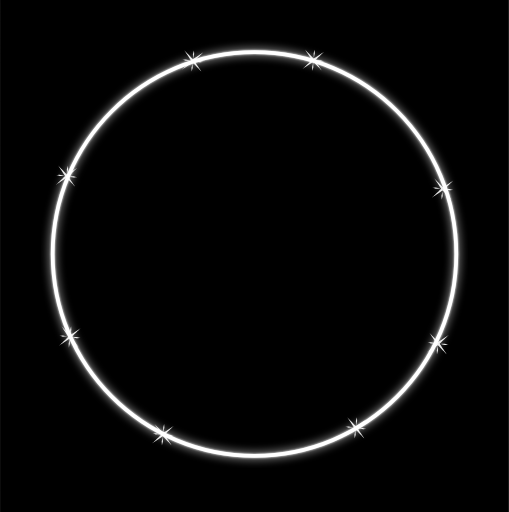
t = 0.00 s
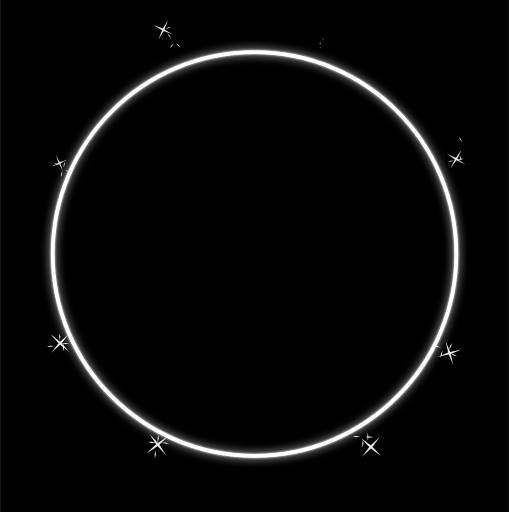
t = 1.39 s
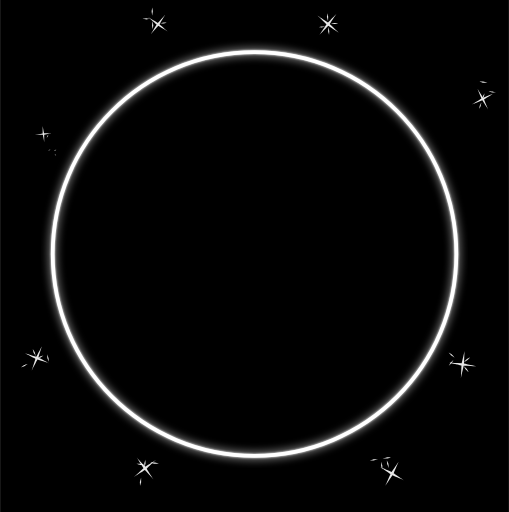
t = 2.72 s
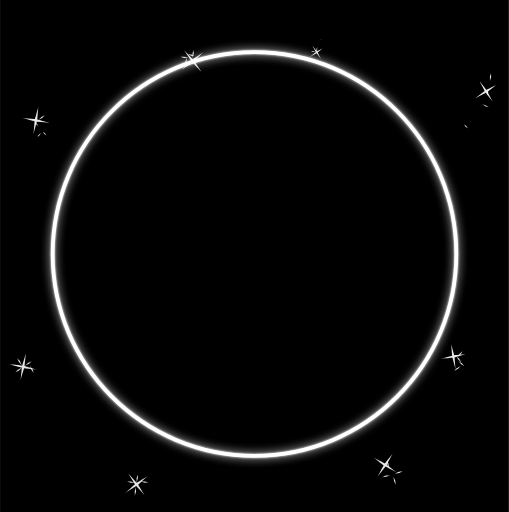
t = 4.13 s
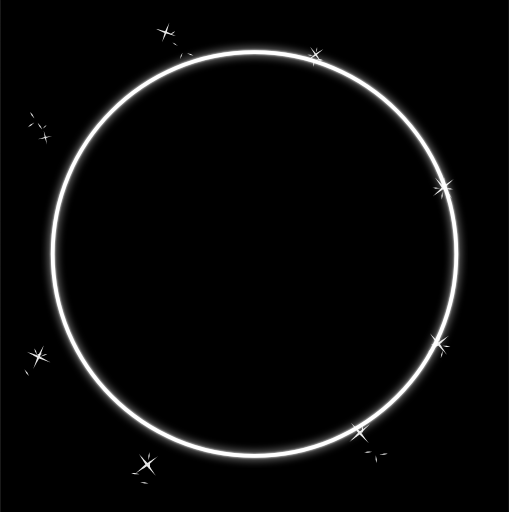
t = 5.50 s
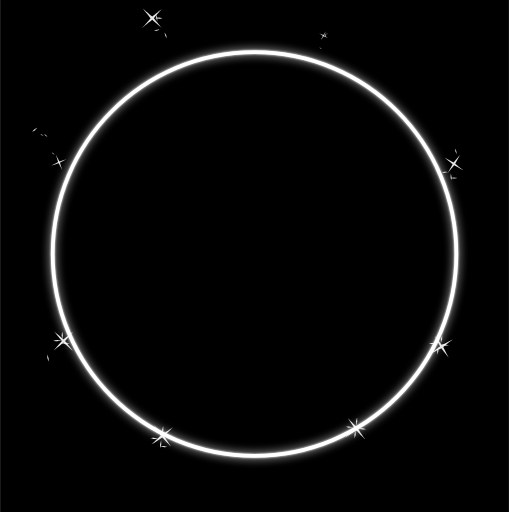
t = 6.47 s

The animated SVG that drew these frames (rendered in a browser with its animation timeline set to each time). Animation: 44 SMIL elements (animate=44); one cycle of 8.30 s, repeats indefinitely.

<svg width="2628" height="2644" viewBox="0 0 2628 2644" fill="none" xmlns="http://www.w3.org/2000/svg">
<g id="Frame_36" clip-path="url(#clip0_128_900)">
<rect width="2627.7" height="2643.88" fill="white"></rect>
<path id="Rectangle_20" d="M0 0H2627.7V2671.63H0V0Z" fill="black"><animate attributeName="d" dur="4000ms" repeatCount="indefinite" values="M0 0C2627.7 0 2627.7 0 2627.7 0C2627.7 2671.63 2627.7 2671.63 2627.7 2671.63C0 2671.63 0 2671.63 0 2671.63C0 0 0 0 0 0Z;M0.300781 0C2628 0 2628 0 2628 0C2628 2671.63 2628 2671.63 2628 2671.63C0.300781 2671.63 0.300781 2671.63 0.300781 2671.63C0.300781 0 0.300781 0 0.300781 0Z;M0 0C2627.7 0 2627.7 0 2627.7 0C2627.7 2671.63 2627.7 2671.63 2627.7 2671.63C0 2671.63 0 2671.63 0 2671.63C0 0 0 0 0 0Z" calcMode="spline" keyTimes="0; 0.514; 1" keySplines="0.42 0 0.58 1;0.42 0 0.58 1"></animate></path>
<path id="Ellipse_13" d="M2356.03 1311.54C2356.03 1887.12 1889.43 2353.72 1313.85 2353.72C738.27 2353.72 271.671 1887.12 271.671 1311.54C271.671 735.958 738.27 269.359 1313.85 269.359C1889.43 269.359 2356.03 735.958 2356.03 1311.54Z" stroke="white" stroke-width="19.2675"><animate attributeName="d" dur="4100ms" repeatCount="indefinite" values="M2356.03 1311.54C2356.03 1887.12 1889.43 2353.72 1313.85 2353.72C738.27 2353.72 271.671 1887.12 271.671 1311.54C271.671 735.958 738.27 269.359 1313.85 269.359C1889.43 269.359 2356.03 735.958 2356.03 1311.54Z;M2356.33 1311.54C2356.33 1887.12 1889.73 2353.72 1314.15 2353.72C738.571 2353.72 271.972 1887.12 271.972 1311.54C271.972 735.958 738.571 269.359 1314.15 269.359C1889.73 269.359 2356.33 735.958 2356.33 1311.54Z;M2356.03 1311.54C2356.03 1887.12 1889.43 2353.72 1313.85 2353.72C738.27 2353.72 271.671 1887.12 271.671 1311.54C271.671 735.958 738.27 269.359 1313.85 269.359C1889.43 269.359 2356.03 735.958 2356.03 1311.54Z" calcMode="spline" keyTimes="0; 0.586; 1" keySplines="0.42 0 0.58 1;0.42 0 0.58 1"></animate></path>
<g id="8">
<path id="Vector" d="M994.572 322.977L1039.71 369.487L1003.89 315.472L1050.4 270.332L996.385 306.155L951.24 259.649L987.067 313.66L940.561 358.804L994.572 322.977Z" fill="white" fill-opacity="0.9"><animate attributeName="d" dur="4200ms" repeatCount="indefinite" values="M994.572 322.977C1039.71 369.487 1039.71 369.487 1039.71 369.487C1003.89 315.472 1003.89 315.472 1003.89 315.472C1050.4 270.332 1050.4 270.332 1050.4 270.332C996.385 306.155 996.385 306.155 996.385 306.155C951.24 259.649 951.24 259.649 951.24 259.649C987.067 313.66 987.067 313.66 987.067 313.66C940.561 358.804 940.561 358.804 940.561 358.804C994.572 322.977 994.572 322.977 994.572 322.977Z;M776.65 92.9575C734.38 142.09 734.38 142.09 734.38 142.09C784.961 101.564 784.961 101.564 784.961 101.564C834.093 143.834 834.093 143.834 834.093 143.834C793.568 93.2528 793.568 93.2528 793.568 93.2528C835.834 44.1164 835.834 44.1164 835.834 44.1164C785.256 84.6463 785.256 84.6463 785.256 84.6463C736.12 42.38 736.12 42.38 736.12 42.38C776.65 92.9575 776.65 92.9575 776.65 92.9575Z;M994.572 322.977C1039.71 369.487 1039.71 369.487 1039.71 369.487C1003.89 315.472 1003.89 315.472 1003.89 315.472C1050.4 270.332 1050.4 270.332 1050.4 270.332C996.385 306.155 996.385 306.155 996.385 306.155C951.24 259.649 951.24 259.649 951.24 259.649C987.067 313.66 987.067 313.66 987.067 313.66C940.561 358.804 940.561 358.804 940.561 358.804C994.572 322.977 994.572 322.977 994.572 322.977Z" calcMode="spline" keyTimes="0; 0.519; 1" keySplines="0.42 0 0.58 1;0.42 0 0.58 1"></animate></path>
<path id="Vector_2" d="M996.849 301.844L1002.51 279.488L1001.34 260.176L996.075 278.799L996.849 301.844Z" fill="white" fill-opacity="0.9"><animate attributeName="d" dur="4300ms" repeatCount="indefinite" values="M996.849 301.844C1002.51 279.488 1002.51 279.488 1002.51 279.488C1001.34 260.176 1001.34 260.176 1001.34 260.176C996.075 278.799 996.075 278.799 996.075 278.799C996.849 301.844 996.849 301.844 996.849 301.844Z;M797.902 93.3286C820.676 96.9615 820.676 96.9615 820.676 96.9615C839.805 94.0601 839.805 94.0601 839.805 94.0601C820.785 90.4886 820.785 90.4886 820.785 90.4886C797.902 93.3286 797.902 93.3286 797.902 93.3286Z;M996.849 301.844C1002.51 279.488 1002.51 279.488 1002.51 279.488C1001.34 260.176 1001.34 260.176 1001.34 260.176C996.075 278.799 996.075 278.799 996.075 278.799C996.849 301.844 996.849 301.844 996.849 301.844Z" calcMode="spline" keyTimes="0; 0.505; 1" keySplines="0.42 0 0.58 1;0.42 0 0.58 1"></animate></path>
<path id="Vector_3" d="M941.089 308.706L959.712 313.97L982.757 313.195L960.406 307.529L941.089 308.706Z" fill="white" fill-opacity="0.9"><animate attributeName="d" dur="4400ms" repeatCount="indefinite" values="M941.089 308.706C959.712 313.97 959.712 313.97 959.712 313.97C982.757 313.195 982.757 313.195 982.757 313.195C960.406 307.529 960.406 307.529 960.406 307.529C941.089 308.706 941.089 308.706 941.089 308.706Z;M786.064 38.409C782.492 57.4291 782.492 57.4291 782.492 57.4291C785.332 80.3117 785.332 80.3117 785.332 80.3117C788.969 57.5422 788.969 57.5422 788.969 57.5422C786.064 38.409 786.064 38.409 786.064 38.409Z;M941.089 308.706C959.712 313.97 959.712 313.97 959.712 313.97C982.757 313.195 982.757 313.195 982.757 313.195C960.406 307.529 960.406 307.529 960.406 307.529C941.089 308.706 941.089 308.706 941.089 308.706Z" calcMode="spline" keyTimes="0; 0.631; 1" keySplines="0.42 0 0.58 1;0.42 0 0.58 1"></animate></path>
<path id="Vector_4" d="M994.108 327.288L988.446 349.643L989.619 368.956L994.883 350.333L994.108 327.288Z" fill="white" fill-opacity="0.9"><animate attributeName="d" dur="4500ms" repeatCount="indefinite" values="M994.108 327.288C988.446 349.643 988.446 349.643 988.446 349.643C989.619 368.956 989.619 368.956 989.619 368.956C994.883 350.333 994.883 350.333 994.883 350.333C994.108 327.288 994.108 327.288 994.108 327.288Z;M772.316 92.8813C749.543 89.2485 749.543 89.2485 749.543 89.2485C730.414 92.15 730.414 92.15 730.414 92.15C749.434 95.7215 749.434 95.7215 749.434 95.7215C772.316 92.8813 772.316 92.8813 772.316 92.8813Z;M994.108 327.288C988.446 349.643 988.446 349.643 988.446 349.643C989.619 368.956 989.619 368.956 989.619 368.956C994.883 350.333 994.883 350.333 994.883 350.333C994.108 327.288 994.108 327.288 994.108 327.288Z" calcMode="spline" keyTimes="0; 0.667; 1" keySplines="0.42 0 0.58 1;0.42 0 0.58 1"></animate></path>
<path id="Vector_5" d="M1049.87 320.426L1031.25 315.158L1008.2 315.936L1030.56 321.599L1049.87 320.426Z" fill="white" fill-opacity="0.9"><animate attributeName="d" dur="4600ms" repeatCount="indefinite" values="M1049.87 320.426C1031.25 315.158 1031.25 315.158 1031.25 315.158C1008.2 315.936 1008.2 315.936 1008.2 315.936C1030.56 321.599 1030.56 321.599 1030.56 321.599C1049.87 320.426 1049.87 320.426 1049.87 320.426Z;M784.155 147.801C787.73 128.785 787.73 128.785 787.73 128.785C784.886 105.898 784.886 105.898 784.886 105.898C781.253 128.672 781.253 128.672 781.253 128.672C784.155 147.801 784.155 147.801 784.155 147.801Z;M1049.87 320.426C1031.25 315.158 1031.25 315.158 1031.25 315.158C1008.2 315.936 1008.2 315.936 1008.2 315.936C1030.56 321.599 1030.56 321.599 1030.56 321.599C1049.87 320.426 1049.87 320.426 1049.87 320.426Z" calcMode="spline" keyTimes="0; 0.647; 1" keySplines="0.42 0 0.58 1;0.42 0 0.58 1"></animate></path>
</g>
<g id="7">
<path id="Vector_6" d="M1617.68 319.509L1662.82 366.018L1627 312.003L1673.51 266.863L1619.5 302.686L1574.35 256.18L1610.18 310.191L1563.67 355.336L1617.68 319.509Z" fill="white" fill-opacity="0.9"><animate attributeName="d" dur="4700ms" repeatCount="indefinite" values="M1617.68 319.509C1662.82 366.018 1662.82 366.018 1662.82 366.018C1627 312.003 1627 312.003 1627 312.003C1673.51 266.863 1673.51 266.863 1673.51 266.863C1619.5 302.686 1619.5 302.686 1619.5 302.686C1574.35 256.18 1574.35 256.18 1574.35 256.18C1610.18 310.191 1610.18 310.191 1610.18 310.191C1563.67 355.336 1563.67 355.336 1563.67 355.336C1617.68 319.509 1617.68 319.509 1617.68 319.509Z;M1694.17 114.496C1640.25 78.5282 1640.25 78.5282 1640.25 78.5282C1686.64 123.794 1686.64 123.794 1686.64 123.794C1650.67 177.711 1650.67 177.711 1650.67 177.711C1695.94 131.323 1695.94 131.323 1695.94 131.323C1749.86 167.286 1749.86 167.286 1749.86 167.286C1703.46 122.025 1703.46 122.025 1703.46 122.025C1739.43 68.1041 1739.43 68.1041 1739.43 68.1041C1694.17 114.496 1694.17 114.496 1694.17 114.496Z;M1617.68 319.509C1662.82 366.018 1662.82 366.018 1662.82 366.018C1627 312.003 1627 312.003 1627 312.003C1673.51 266.863 1673.51 266.863 1673.51 266.863C1619.5 302.686 1619.5 302.686 1619.5 302.686C1574.35 256.18 1574.35 256.18 1574.35 256.18C1610.18 310.191 1610.18 310.191 1610.18 310.191C1563.67 355.336 1563.67 355.336 1563.67 355.336C1617.68 319.509 1617.68 319.509 1617.68 319.509Z" calcMode="spline" keyTimes="0; 0.622; 1" keySplines="0.42 0 0.58 1;0.42 0 0.58 1"></animate></path>
<path id="Vector_2_2" d="M1619.96 298.375L1625.62 276.02L1624.45 256.708L1619.19 275.33L1619.96 298.375Z" fill="white" fill-opacity="0.9"><animate attributeName="d" dur="4800ms" repeatCount="indefinite" values="M1619.96 298.375C1625.62 276.02 1625.62 276.02 1625.62 276.02C1624.45 256.708 1624.45 256.708 1624.45 256.708C1619.19 275.33 1619.19 275.33 1619.19 275.33C1619.96 298.375 1619.96 298.375 1619.96 298.375Z;M1696.39 135.635C1695.56 158.682 1695.56 158.682 1695.56 158.682C1700.77 177.314 1700.77 177.314 1700.77 177.314C1702 158.001 1702 158.001 1702 158.001C1696.39 135.635 1696.39 135.635 1696.39 135.635Z;M1619.96 298.375C1625.62 276.02 1625.62 276.02 1625.62 276.02C1624.45 256.708 1624.45 256.708 1624.45 256.708C1619.19 275.33 1619.19 275.33 1619.19 275.33C1619.96 298.375 1619.96 298.375 1619.96 298.375Z" calcMode="spline" keyTimes="0; 0.516; 1" keySplines="0.42 0 0.58 1;0.42 0 0.58 1"></animate></path>
<path id="Vector_3_2" d="M1564.2 305.238L1582.82 310.502L1605.87 309.727L1583.52 304.061L1564.2 305.238Z" fill="white" fill-opacity="0.9"><animate attributeName="d" dur="4900ms" repeatCount="indefinite" values="M1564.2 305.238C1582.82 310.502 1582.82 310.502 1582.82 310.502C1605.87 309.727 1605.87 309.727 1605.87 309.727C1583.52 304.061 1583.52 304.061 1583.52 304.061C1564.2 305.238 1564.2 305.238 1564.2 305.238Z;M1749.46 117.191C1730.14 115.964 1730.14 115.964 1730.14 115.964C1707.78 121.572 1707.78 121.572 1707.78 121.572C1730.82 122.407 1730.82 122.407 1730.82 122.407C1749.46 117.191 1749.46 117.191 1749.46 117.191Z;M1564.2 305.238C1582.82 310.502 1582.82 310.502 1582.82 310.502C1605.87 309.727 1605.87 309.727 1605.87 309.727C1583.52 304.061 1583.52 304.061 1583.52 304.061C1564.2 305.238 1564.2 305.238 1564.2 305.238Z" calcMode="spline" keyTimes="0; 0.518; 1" keySplines="0.42 0 0.58 1;0.42 0 0.58 1"></animate></path>
<path id="Vector_4_2" d="M1617.22 323.819L1611.56 346.175L1612.73 365.487L1617.99 346.864L1617.22 323.819Z" fill="white" fill-opacity="0.9"><animate attributeName="d" dur="5000ms" repeatCount="indefinite" values="M1617.22 323.819C1611.56 346.175 1611.56 346.175 1611.56 346.175C1612.73 365.487 1612.73 365.487 1612.73 365.487C1617.99 346.864 1617.99 346.864 1617.99 346.864C1617.22 323.819 1617.22 323.819 1617.22 323.819Z;M1693.71 110.185C1694.54 87.1378 1694.54 87.1378 1694.54 87.1378C1689.33 68.505 1689.33 68.505 1689.33 68.505C1688.11 87.8186 1688.11 87.8186 1688.11 87.8186C1693.71 110.185 1693.71 110.185 1693.71 110.185Z;M1617.22 323.819C1611.56 346.175 1611.56 346.175 1611.56 346.175C1612.73 365.487 1612.73 365.487 1612.73 365.487C1617.99 346.864 1617.99 346.864 1617.99 346.864C1617.22 323.819 1617.22 323.819 1617.22 323.819Z" calcMode="spline" keyTimes="0; 0.544; 1" keySplines="0.42 0 0.58 1;0.42 0 0.58 1"></animate></path>
<path id="Vector_5_2" d="M1672.98 316.957L1654.36 311.689L1631.31 312.468L1653.67 318.13L1672.98 316.957Z" fill="white" fill-opacity="0.9"><animate attributeName="d" dur="5100ms" repeatCount="indefinite" values="M1672.98 316.957C1654.36 311.689 1654.36 311.689 1654.36 311.689C1631.31 312.468 1631.31 312.468 1631.31 312.468C1653.67 318.13 1653.67 318.13 1653.67 318.13C1672.98 316.957 1672.98 316.957 1672.98 316.957Z;M1640.65 128.628C1659.96 129.859 1659.96 129.859 1659.96 129.859C1682.33 124.247 1682.33 124.247 1682.33 124.247C1659.28 123.417 1659.28 123.417 1659.28 123.417C1640.65 128.628 1640.65 128.628 1640.65 128.628Z;M1672.98 316.957C1654.36 311.689 1654.36 311.689 1654.36 311.689C1631.31 312.468 1631.31 312.468 1631.31 312.468C1653.67 318.13 1653.67 318.13 1653.67 318.13C1672.98 316.957 1672.98 316.957 1672.98 316.957Z" calcMode="spline" keyTimes="0; 0.652; 1" keySplines="0.42 0 0.58 1;0.42 0 0.58 1"></animate></path>
</g>
<g id="6">
<path id="Vector_7" d="M2285.49 984.237L2330.63 1030.75L2294.81 976.732L2341.32 931.592L2287.31 967.414L2242.16 920.909L2277.99 974.919L2231.48 1020.06L2285.49 984.237Z" fill="white" fill-opacity="0.9"><animate attributeName="d" dur="5200ms" repeatCount="indefinite" values="M2285.49 984.237C2330.63 1030.75 2330.63 1030.75 2330.63 1030.75C2294.81 976.732 2294.81 976.732 2294.81 976.732C2341.32 931.592 2341.32 931.592 2341.32 931.592C2287.31 967.414 2287.31 967.414 2287.31 967.414C2242.16 920.909 2242.16 920.909 2242.16 920.909C2277.99 974.919 2277.99 974.919 2277.99 974.919C2231.48 1020.06 2231.48 1020.06 2231.48 1020.06C2285.49 984.237 2285.49 984.237 2285.49 984.237Z;M2543.91 415.503C2590.31 370.242 2590.31 370.242 2590.31 370.242C2536.38 406.205 2536.38 406.205 2536.38 406.205C2491.12 359.814 2491.12 359.814 2491.12 359.814C2527.09 413.735 2527.09 413.735 2527.09 413.735C2480.7 459 2480.7 459 2480.7 459C2534.62 423.033 2534.62 423.033 2534.62 423.033C2579.88 469.421 2579.88 469.421 2579.88 469.421C2543.91 415.503 2543.91 415.503 2543.91 415.503Z;M2285.49 984.237C2330.63 1030.75 2330.63 1030.75 2330.63 1030.75C2294.81 976.732 2294.81 976.732 2294.81 976.732C2341.32 931.592 2341.32 931.592 2341.32 931.592C2287.31 967.414 2287.31 967.414 2287.31 967.414C2242.16 920.909 2242.16 920.909 2242.16 920.909C2277.99 974.919 2277.99 974.919 2277.99 974.919C2231.48 1020.06 2231.48 1020.06 2231.48 1020.06C2285.49 984.237 2285.49 984.237 2285.49 984.237Z" calcMode="spline" keyTimes="0; 0.734; 1" keySplines="0.42 0 0.58 1;0.42 0 0.58 1"></animate></path>
<path id="Vector_2_3" d="M2287.77 963.103L2293.43 940.748L2292.26 921.436L2287 940.058L2287.77 963.103Z" fill="white" fill-opacity="0.9"><animate attributeName="d" dur="5300ms" repeatCount="indefinite" values="M2287.77 963.103C2293.43 940.748 2293.43 940.748 2293.43 940.748C2292.26 921.436 2292.26 921.436 2292.26 921.436C2287 940.058 2287 940.058 2287 940.058C2287.77 963.103 2287.77 963.103 2287.77 963.103Z;M2522.78 413.282C2500.4 407.678 2500.4 407.678 2500.4 407.678C2481.1 408.901 2481.1 408.901 2481.1 408.901C2499.73 414.116 2499.73 414.116 2499.73 414.116C2522.78 413.282 2522.78 413.282 2522.78 413.282Z;M2287.77 963.103C2293.43 940.748 2293.43 940.748 2293.43 940.748C2292.26 921.436 2292.26 921.436 2292.26 921.436C2287 940.058 2287 940.058 2287 940.058C2287.77 963.103 2287.77 963.103 2287.77 963.103Z" calcMode="spline" keyTimes="0; 0.579; 1" keySplines="0.42 0 0.58 1;0.42 0 0.58 1"></animate></path>
<path id="Vector_3_3" d="M2232.01 969.965L2250.63 975.229L2273.68 974.455L2251.33 968.789L2232.01 969.965Z" fill="white" fill-opacity="0.9"><animate attributeName="d" dur="5400ms" repeatCount="indefinite" values="M2232.01 969.965C2250.63 975.229 2250.63 975.229 2250.63 975.229C2273.68 974.455 2273.68 974.455 2273.68 974.455C2251.33 968.789 2251.33 968.789 2251.33 968.789C2232.01 969.965 2232.01 969.965 2232.01 969.965Z;M2529.78 469.024C2535 450.387 2535 450.387 2535 450.387C2534.16 427.344 2534.16 427.344 2534.16 427.344C2528.56 449.71 2528.56 449.71 2528.56 449.71C2529.78 469.024 2529.78 469.024 2529.78 469.024Z;M2232.01 969.965C2250.63 975.229 2250.63 975.229 2250.63 975.229C2273.68 974.455 2273.68 974.455 2273.68 974.455C2251.33 968.789 2251.33 968.789 2251.33 968.789C2232.01 969.965 2232.01 969.965 2232.01 969.965Z" calcMode="spline" keyTimes="0; 0.719; 1" keySplines="0.42 0 0.58 1;0.42 0 0.58 1"></animate></path>
<path id="Vector_4_3" d="M2285.03 988.547L2279.37 1010.9L2280.54 1030.21L2285.8 1011.59L2285.03 988.547Z" fill="white" fill-opacity="0.9"><animate attributeName="d" dur="5500ms" repeatCount="indefinite" values="M2285.03 988.547C2279.37 1010.9 2279.37 1010.9 2279.37 1010.9C2280.54 1030.21 2280.54 1030.21 2280.54 1030.21C2285.8 1011.59 2285.8 1011.59 2285.8 1011.59C2285.03 988.547 2285.03 988.547 2285.03 988.547Z;M2548.23 415.957C2570.6 421.561 2570.6 421.561 2570.6 421.561C2589.91 420.338 2589.91 420.338 2589.91 420.338C2571.27 415.122 2571.27 415.122 2571.27 415.122C2548.23 415.957 2548.23 415.957 2548.23 415.957Z;M2285.03 988.547C2279.37 1010.9 2279.37 1010.9 2279.37 1010.9C2280.54 1030.21 2280.54 1030.21 2280.54 1030.21C2285.8 1011.59 2285.8 1011.59 2285.8 1011.59C2285.03 988.547 2285.03 988.547 2285.03 988.547Z" calcMode="spline" keyTimes="0; 0.631; 1" keySplines="0.42 0 0.58 1;0.42 0 0.58 1"></animate></path>
<path id="Vector_5_3" d="M2340.79 981.685L2322.17 976.417L2299.12 977.196L2321.48 982.858L2340.79 981.685Z" fill="white" fill-opacity="0.9"><animate attributeName="d" dur="5600ms" repeatCount="indefinite" values="M2340.79 981.685C2322.17 976.417 2322.17 976.417 2322.17 976.417C2299.12 977.196 2299.12 977.196 2299.12 977.196C2321.48 982.858 2321.48 982.858 2321.48 982.858C2340.79 981.685 2340.79 981.685 2340.79 981.685Z;M2541.22 360.214C2536 378.846 2536 378.846 2536 378.846C2536.84 401.894 2536.84 401.894 2536.84 401.894C2542.44 379.523 2542.44 379.523 2542.44 379.523C2541.22 360.214 2541.22 360.214 2541.22 360.214Z;M2340.79 981.685C2322.17 976.417 2322.17 976.417 2322.17 976.417C2299.12 977.196 2299.12 977.196 2299.12 977.196C2321.48 982.858 2321.48 982.858 2321.48 982.858C2340.79 981.685 2340.79 981.685 2340.79 981.685Z" calcMode="spline" keyTimes="0; 0.700; 1" keySplines="0.42 0 0.58 1;0.42 0 0.58 1"></animate></path>
</g>
<g id="5">
<path id="Vector_8" d="M2261.22 1783.07L2306.36 1829.58L2270.53 1775.56L2317.04 1730.42L2263.03 1766.24L2217.88 1719.74L2253.71 1773.75L2207.21 1818.89L2261.22 1783.07Z" fill="white" fill-opacity="0.9"><animate attributeName="d" dur="5700ms" repeatCount="indefinite" values="M2261.22 1783.07C2306.36 1829.58 2306.36 1829.58 2306.36 1829.58C2270.53 1775.56 2270.53 1775.56 2270.53 1775.56C2317.04 1730.42 2317.04 1730.42 2317.04 1730.42C2263.03 1766.24 2263.03 1766.24 2263.03 1766.24C2217.88 1719.74 2217.88 1719.74 2217.88 1719.74C2253.71 1773.75 2253.71 1773.75 2253.71 1773.75C2207.21 1818.89 2207.21 1818.89 2207.21 1818.89C2261.22 1783.07 2261.22 1783.07 2261.22 1783.07Z;M2383.75 1888.18C2380.69 1952.92 2380.69 1952.92 2380.69 1952.92C2395.6 1889.84 2395.6 1889.84 2395.6 1889.84C2460.34 1892.91 2460.34 1892.91 2460.34 1892.91C2397.27 1878 2397.27 1878 2397.27 1878C2400.32 1813.26 2400.32 1813.26 2400.32 1813.26C2385.42 1876.33 2385.42 1876.33 2385.42 1876.33C2320.68 1873.28 2320.68 1873.28 2320.68 1873.28C2383.75 1888.18 2383.75 1888.18 2383.75 1888.18Z;M2261.22 1783.07C2306.36 1829.58 2306.36 1829.58 2306.36 1829.58C2270.53 1775.56 2270.53 1775.56 2270.53 1775.56C2317.04 1730.42 2317.04 1730.42 2317.04 1730.42C2263.03 1766.24 2263.03 1766.24 2263.03 1766.24C2217.88 1719.74 2217.88 1719.74 2217.88 1719.74C2253.71 1773.75 2253.71 1773.75 2253.71 1773.75C2207.21 1818.89 2207.21 1818.89 2207.21 1818.89C2261.22 1783.07 2261.22 1783.07 2261.22 1783.07Z" calcMode="spline" keyTimes="0; 0.512; 1" keySplines="0.42 0 0.58 1;0.42 0 0.58 1"></animate></path>
<path id="Vector_2_4" d="M2263.49 1761.93L2269.16 1739.58L2267.98 1720.26L2262.72 1738.89L2263.49 1761.93Z" fill="white" fill-opacity="0.9"><animate attributeName="d" dur="5800ms" repeatCount="indefinite" values="M2263.49 1761.93C2269.16 1739.58 2269.16 1739.58 2269.16 1739.58C2267.98 1720.26 2267.98 1720.26 2267.98 1720.26C2262.72 1738.89 2262.72 1738.89 2262.72 1738.89C2263.49 1761.93 2263.49 1761.93 2263.49 1761.93Z;M2400.73 1875.39C2420.91 1864.23 2420.91 1864.23 2420.91 1864.23C2434.2 1850.17 2434.2 1850.17 2434.2 1850.17C2417.01 1859.06 2417.01 1859.06 2417.01 1859.06C2400.73 1875.39 2400.73 1875.39 2400.73 1875.39Z;M2263.49 1761.93C2269.16 1739.58 2269.16 1739.58 2269.16 1739.58C2267.98 1720.26 2267.98 1720.26 2267.98 1720.26C2262.72 1738.89 2262.72 1738.89 2262.72 1738.89C2263.49 1761.93 2263.49 1761.93 2263.49 1761.93Z" calcMode="spline" keyTimes="0; 0.546; 1" keySplines="0.42 0 0.58 1;0.42 0 0.58 1"></animate></path>
<path id="Vector_3_4" d="M2207.73 1768.8L2226.36 1774.06L2249.4 1773.28L2227.05 1767.62L2207.73 1768.8Z" fill="white" fill-opacity="0.9"><animate attributeName="d" dur="5900ms" repeatCount="indefinite" values="M2207.73 1768.8C2226.36 1774.06 2226.36 1774.06 2226.36 1774.06C2249.4 1773.28 2249.4 1773.28 2249.4 1773.28C2227.05 1767.62 2227.05 1767.62 2227.05 1767.62C2207.73 1768.8 2207.73 1768.8 2207.73 1768.8Z;M2357.59 1839.4C2366.48 1856.59 2366.48 1856.59 2366.48 1856.59C2382.81 1872.87 2382.81 1872.87 2382.81 1872.87C2371.66 1852.69 2371.66 1852.69 2371.66 1852.69C2357.59 1839.4 2357.59 1839.4 2357.59 1839.4Z;M2207.73 1768.8C2226.36 1774.06 2226.36 1774.06 2226.36 1774.06C2249.4 1773.28 2249.4 1773.28 2249.4 1773.28C2227.05 1767.62 2227.05 1767.62 2227.05 1767.62C2207.73 1768.8 2207.73 1768.8 2207.73 1768.8Z" calcMode="spline" keyTimes="0; 0.722; 1" keySplines="0.42 0 0.58 1;0.42 0 0.58 1"></animate></path>
<path id="Vector_4_4" d="M2260.75 1787.38L2255.09 1809.73L2256.26 1829.04L2261.53 1810.42L2260.75 1787.38Z" fill="white" fill-opacity="0.9"><animate attributeName="d" dur="6000ms" repeatCount="indefinite" values="M2260.75 1787.38C2255.09 1809.73 2255.09 1809.73 2255.09 1809.73C2256.26 1829.04 2256.26 1829.04 2256.26 1829.04C2261.53 1810.42 2261.53 1810.42 2261.53 1810.42C2260.75 1787.38 2260.75 1787.38 2260.75 1787.38Z;M2380.29 1890.79C2360.11 1901.95 2360.11 1901.95 2360.11 1901.95C2346.82 1916.01 2346.82 1916.01 2346.82 1916.01C2364.01 1907.11 2364.01 1907.11 2364.01 1907.11C2380.29 1890.79 2380.29 1890.79 2380.29 1890.79Z;M2260.75 1787.38C2255.09 1809.73 2255.09 1809.73 2255.09 1809.73C2256.26 1829.04 2256.26 1829.04 2256.26 1829.04C2261.53 1810.42 2261.53 1810.42 2261.53 1810.42C2260.75 1787.38 2260.75 1787.38 2260.75 1787.38Z" calcMode="spline" keyTimes="0; 0.745; 1" keySplines="0.42 0 0.58 1;0.42 0 0.58 1"></animate></path>
<path id="Vector_5_4" d="M2316.51 1780.51L2297.89 1775.25L2274.84 1776.02L2297.2 1781.69L2316.51 1780.51Z" fill="white" fill-opacity="0.9"><animate attributeName="d" dur="6100ms" repeatCount="indefinite" values="M2316.51 1780.51C2297.89 1775.25 2297.89 1775.25 2297.89 1775.25C2274.84 1776.02 2274.84 1776.02 2274.84 1776.02C2297.2 1781.69 2297.2 1781.69 2297.2 1781.69C2316.51 1780.51 2316.51 1780.51 2316.51 1780.51Z;M2423.43 1926.78C2414.54 1909.59 2414.54 1909.59 2414.54 1909.59C2398.21 1893.31 2398.21 1893.31 2398.21 1893.31C2409.37 1913.49 2409.37 1913.49 2409.37 1913.49C2423.43 1926.78 2423.43 1926.78 2423.43 1926.78Z;M2316.51 1780.51C2297.89 1775.25 2297.89 1775.25 2297.89 1775.25C2274.84 1776.02 2274.84 1776.02 2274.84 1776.02C2297.2 1781.69 2297.2 1781.69 2297.2 1781.69C2316.51 1780.51 2316.51 1780.51 2316.51 1780.51Z" calcMode="spline" keyTimes="0; 0.509; 1" keySplines="0.42 0 0.58 1;0.42 0 0.58 1"></animate></path>
</g>
<g id="4">
<path id="Vector_9" d="M1836.18 2217.74L1881.32 2264.25L1845.49 2210.23L1892 2165.09L1837.99 2200.92L1792.84 2154.41L1828.67 2208.42L1782.17 2253.57L1836.18 2217.74Z" fill="white" fill-opacity="0.9"><animate attributeName="d" dur="6200ms" repeatCount="indefinite" values="M1836.18 2217.74C1881.32 2264.25 1881.32 2264.25 1881.32 2264.25C1845.49 2210.23 1845.49 2210.23 1845.49 2210.23C1892 2165.09 1892 2165.09 1892 2165.09C1837.99 2200.92 1837.99 2200.92 1837.99 2200.92C1792.84 2154.41 1792.84 2154.41 1792.84 2154.41C1828.67 2208.42 1828.67 2208.42 1828.67 2208.42C1782.17 2253.57 1782.17 2253.57 1782.17 2253.57C1836.18 2217.74 1836.18 2217.74 1836.18 2217.74Z;M2033.73 2462.55C2093.52 2487.56 2093.52 2487.56 2093.52 2487.56C2039.35 2451.98 2039.35 2451.98 2039.35 2451.98C2064.37 2392.19 2064.37 2392.19 2064.37 2392.19C2028.78 2446.37 2028.78 2446.37 2028.78 2446.37C1968.99 2421.35 1968.99 2421.35 1968.99 2421.35C2023.17 2456.93 2023.17 2456.93 2023.17 2456.93C1998.15 2516.72 1998.15 2516.72 1998.15 2516.72C2033.73 2462.55 2033.73 2462.55 2033.73 2462.55Z;M1836.18 2217.74C1881.32 2264.25 1881.32 2264.25 1881.32 2264.25C1845.49 2210.23 1845.49 2210.23 1845.49 2210.23C1892 2165.09 1892 2165.09 1892 2165.09C1837.99 2200.92 1837.99 2200.92 1837.99 2200.92C1792.84 2154.41 1792.84 2154.41 1792.84 2154.41C1828.67 2208.42 1828.67 2208.42 1828.67 2208.42C1782.17 2253.57 1782.17 2253.57 1782.17 2253.57C1836.18 2217.74 1836.18 2217.74 1836.18 2217.74Z" calcMode="spline" keyTimes="0; 0.506; 1" keySplines="0.42 0 0.58 1;0.42 0 0.58 1"></animate></path>
<path id="Vector_2_5" d="M1838.45 2196.61L1844.12 2174.25L1842.94 2154.94L1837.68 2173.56L1838.45 2196.61Z" fill="white" fill-opacity="0.9"><animate attributeName="d" dur="6300ms" repeatCount="indefinite" values="M1838.45 2196.61C1844.12 2174.25 1844.12 2174.25 1844.12 2174.25C1842.94 2154.94 1842.94 2154.94 1842.94 2154.94C1837.68 2173.56 1837.68 2173.56 1837.68 2173.56C1838.45 2196.61 1838.45 2196.61 1838.45 2196.61Z;M2027.52 2442.22C2023.94 2419.44 2023.94 2419.44 2023.94 2419.44C2015.26 2402.14 2015.26 2402.14 2015.26 2402.14C2017.75 2421.33 2017.75 2421.33 2017.75 2421.33C2027.52 2442.22 2027.52 2442.22 2027.52 2442.22Z;M1838.45 2196.61C1844.12 2174.25 1844.12 2174.25 1844.12 2174.25C1842.94 2154.94 1842.94 2154.94 1842.94 2154.94C1837.68 2173.56 1837.68 2173.56 1837.68 2173.56C1838.45 2196.61 1838.45 2196.61 1838.45 2196.61Z" calcMode="spline" keyTimes="0; 0.557; 1" keySplines="0.42 0 0.58 1;0.42 0 0.58 1"></animate></path>
<path id="Vector_3_5" d="M1782.69 2203.47L1801.32 2208.73L1824.36 2207.96L1802.01 2202.29L1782.69 2203.47Z" fill="white" fill-opacity="0.9"><animate attributeName="d" dur="6400ms" repeatCount="indefinite" values="M1782.69 2203.47C1801.32 2208.73 1801.32 2208.73 1801.32 2208.73C1824.36 2207.96 1824.36 2207.96 1824.36 2207.96C1802.01 2202.29 1802.01 2202.29 1802.01 2202.29C1782.69 2203.47 1782.69 2203.47 1782.69 2203.47Z;M1978.94 2470.45C1998.14 2467.97 1998.14 2467.97 1998.14 2467.97C2019.02 2458.2 2019.02 2458.2 2019.02 2458.2C1996.24 2461.77 1996.24 2461.77 1996.24 2461.77C1978.94 2470.45 1978.94 2470.45 1978.94 2470.45Z;M1782.69 2203.47C1801.32 2208.73 1801.32 2208.73 1801.32 2208.73C1824.36 2207.96 1824.36 2207.96 1824.36 2207.96C1802.01 2202.29 1802.01 2202.29 1802.01 2202.29C1782.69 2203.47 1782.69 2203.47 1782.69 2203.47Z" calcMode="spline" keyTimes="0; 0.720; 1" keySplines="0.42 0 0.58 1;0.42 0 0.58 1"></animate></path>
<path id="Vector_4_5" d="M1835.71 2222.05L1830.05 2244.41L1831.22 2263.72L1836.49 2245.1L1835.71 2222.05Z" fill="white" fill-opacity="0.9"><animate attributeName="d" dur="6500ms" repeatCount="indefinite" values="M1835.71 2222.05C1830.05 2244.41 1830.05 2244.41 1830.05 2244.41C1831.22 2263.72 1831.22 2263.72 1831.22 2263.72C1836.49 2245.1 1836.49 2245.1 1836.49 2245.1C1835.71 2222.05 1835.71 2222.05 1835.71 2222.05Z;M2035 2466.69C2038.58 2489.47 2038.58 2489.47 2038.58 2489.47C2047.25 2506.77 2047.25 2506.77 2047.25 2506.77C2044.77 2487.58 2044.77 2487.58 2044.77 2487.58C2035 2466.69 2035 2466.69 2035 2466.69Z;M1835.71 2222.05C1830.05 2244.41 1830.05 2244.41 1830.05 2244.41C1831.22 2263.72 1831.22 2263.72 1831.22 2263.72C1836.49 2245.1 1836.49 2245.1 1836.49 2245.1C1835.71 2222.05 1835.71 2222.05 1835.71 2222.05Z" calcMode="spline" keyTimes="0; 0.702; 1" keySplines="0.42 0 0.58 1;0.42 0 0.58 1"></animate></path>
<path id="Vector_5_5" d="M1891.47 2215.19L1872.85 2209.92L1849.8 2210.7L1872.16 2216.36L1891.47 2215.19Z" fill="white" fill-opacity="0.9"><animate attributeName="d" dur="6600ms" repeatCount="indefinite" values="M1891.47 2215.19C1872.85 2209.92 1872.85 2209.92 1872.85 2209.92C1849.8 2210.7 1849.8 2210.7 1849.8 2210.7C1872.16 2216.36 1872.16 2216.36 1872.16 2216.36C1891.47 2215.19 1891.47 2215.19 1891.47 2215.19Z;M2083.57 2438.46C2064.38 2440.94 2064.38 2440.94 2064.38 2440.94C2043.49 2450.72 2043.49 2450.72 2043.49 2450.72C2066.28 2447.13 2066.28 2447.13 2066.28 2447.13C2083.57 2438.46 2083.57 2438.46 2083.57 2438.46Z;M1891.47 2215.19C1872.85 2209.92 1872.85 2209.92 1872.85 2209.92C1849.8 2210.7 1849.8 2210.7 1849.8 2210.7C1872.16 2216.36 1872.16 2216.36 1872.16 2216.36C1891.47 2215.19 1891.47 2215.19 1891.47 2215.19Z" calcMode="spline" keyTimes="0; 0.694; 1" keySplines="0.42 0 0.58 1;0.42 0 0.58 1"></animate></path>
</g>
<g id="3">
<path id="Vector_10" d="M840.818 2252.81L885.958 2299.32L850.135 2245.3L896.645 2200.16L842.63 2235.98L797.486 2189.48L833.312 2243.49L786.807 2288.63L840.818 2252.81Z" fill="white" fill-opacity="0.9"><animate attributeName="d" dur="6700ms" repeatCount="indefinite" values="M840.818 2252.81C885.958 2299.32 885.958 2299.32 885.958 2299.32C850.135 2245.3 850.135 2245.3 850.135 2245.3C896.645 2200.16 896.645 2200.16 896.645 2200.16C842.63 2235.98 842.63 2235.98 842.63 2235.98C797.486 2189.48 797.486 2189.48 797.486 2189.48C833.312 2243.49 833.312 2243.49 833.312 2243.49C786.807 2288.63 786.807 2288.63 786.807 2288.63C840.818 2252.81 840.818 2252.81 840.818 2252.81Z;M701.444 2514.52C745.059 2562.46 745.059 2562.46 745.059 2562.46C710.999 2507.32 710.999 2507.32 710.999 2507.32C758.942 2463.71 758.942 2463.71 758.942 2463.71C703.799 2497.77 703.799 2497.77 703.799 2497.77C660.18 2449.83 660.18 2449.83 660.18 2449.83C694.244 2504.97 694.244 2504.97 694.244 2504.97C646.304 2548.58 646.304 2548.58 646.304 2548.58C701.444 2514.52 701.444 2514.52 701.444 2514.52Z;M840.818 2252.81C885.958 2299.32 885.958 2299.32 885.958 2299.32C850.135 2245.3 850.135 2245.3 850.135 2245.3C896.645 2200.16 896.645 2200.16 896.645 2200.16C842.63 2235.98 842.63 2235.98 842.63 2235.98C797.486 2189.48 797.486 2189.48 797.486 2189.48C833.312 2243.49 833.312 2243.49 833.312 2243.49C786.807 2288.63 786.807 2288.63 786.807 2288.63C840.818 2252.81 840.818 2252.81 840.818 2252.81Z" calcMode="spline" keyTimes="0; 0.677; 1" keySplines="0.42 0 0.58 1;0.42 0 0.58 1"></animate></path>
<path id="Vector_2_6" d="M843.095 2231.67L848.757 2209.32L847.584 2190.01L842.32 2208.63L843.095 2231.67Z" fill="white" fill-opacity="0.9"><animate attributeName="d" dur="6800ms" repeatCount="indefinite" values="M843.095 2231.67C848.757 2209.32 848.757 2209.32 848.757 2209.32C847.584 2190.01 847.584 2190.01 847.584 2190.01C842.32 2208.63 842.32 2208.63 842.32 2208.63C843.095 2231.67 843.095 2231.67 843.095 2231.67Z;M704.403 2493.47C710.784 2471.31 710.784 2471.31 710.784 2471.31C710.235 2451.97 710.235 2451.97 710.235 2451.97C704.373 2470.41 704.373 2470.41 704.373 2470.41C704.403 2493.47 704.403 2493.47 704.403 2493.47Z;M843.095 2231.67C848.757 2209.32 848.757 2209.32 848.757 2209.32C847.584 2190.01 847.584 2190.01 847.584 2190.01C842.32 2208.63 842.32 2208.63 842.32 2208.63C843.095 2231.67 843.095 2231.67 843.095 2231.67Z" calcMode="spline" keyTimes="0; 0.641; 1" keySplines="0.42 0 0.58 1;0.42 0 0.58 1"></animate></path>
<path id="Vector_3_6" d="M787.334 2238.54L805.957 2243.8L829.002 2243.03L806.651 2237.36L787.334 2238.54Z" fill="white" fill-opacity="0.9"><animate attributeName="d" dur="6900ms" repeatCount="indefinite" values="M787.334 2238.54C805.957 2243.8 805.957 2243.8 805.957 2243.8C829.002 2243.03 829.002 2243.03 829.002 2243.03C806.651 2237.36 806.651 2237.36 806.651 2237.36C787.334 2238.54 787.334 2238.54 787.334 2238.54Z;M648.45 2498.53C666.893 2504.39 666.893 2504.39 666.893 2504.39C689.951 2504.36 689.951 2504.36 689.951 2504.36C667.795 2497.98 667.795 2497.98 667.795 2497.98C648.45 2498.53 648.45 2498.53 648.45 2498.53Z;M787.334 2238.54C805.957 2243.8 805.957 2243.8 805.957 2243.8C829.002 2243.03 829.002 2243.03 829.002 2243.03C806.651 2237.36 806.651 2237.36 806.651 2237.36C787.334 2238.54 787.334 2238.54 787.334 2238.54Z" calcMode="spline" keyTimes="0; 0.703; 1" keySplines="0.42 0 0.58 1;0.42 0 0.58 1"></animate></path>
<path id="Vector_4_6" d="M840.354 2257.12L834.691 2279.47L835.864 2298.79L841.128 2280.16L840.354 2257.12Z" fill="white" fill-opacity="0.9"><animate attributeName="d" dur="7000ms" repeatCount="indefinite" values="M840.354 2257.12C834.691 2279.47 834.691 2279.47 834.691 2279.47C835.864 2298.79 835.864 2298.79 835.864 2298.79C841.128 2280.16 841.128 2280.16 841.128 2280.16C840.354 2257.12 840.354 2257.12 840.354 2257.12Z;M700.84 2518.81C694.459 2540.97 694.459 2540.97 694.459 2540.97C695.007 2560.31 695.007 2560.31 695.007 2560.31C700.87 2541.87 700.87 2541.87 700.87 2541.87C700.84 2518.81 700.84 2518.81 700.84 2518.81Z;M840.354 2257.12C834.691 2279.47 834.691 2279.47 834.691 2279.47C835.864 2298.79 835.864 2298.79 835.864 2298.79C841.128 2280.16 841.128 2280.16 841.128 2280.16C840.354 2257.12 840.354 2257.12 840.354 2257.12Z" calcMode="spline" keyTimes="0; 0.561; 1" keySplines="0.42 0 0.58 1;0.42 0 0.58 1"></animate></path>
<path id="Vector_5_6" d="M896.114 2250.26L877.495 2244.99L854.446 2245.77L876.802 2251.43L896.114 2250.26Z" fill="white" fill-opacity="0.9"><animate attributeName="d" dur="7100ms" repeatCount="indefinite" values="M896.114 2250.26C877.495 2244.99 877.495 2244.99 877.495 2244.99C854.446 2245.77 854.446 2245.77 854.446 2245.77C876.802 2251.43 876.802 2251.43 876.802 2251.43C896.114 2250.26 896.114 2250.26 896.114 2250.26Z;M756.793 2513.76C738.355 2507.89 738.355 2507.89 738.355 2507.89C715.292 2507.92 715.292 2507.92 715.292 2507.92C737.453 2514.3 737.453 2514.3 737.453 2514.3C756.793 2513.76 756.793 2513.76 756.793 2513.76Z;M896.114 2250.26C877.495 2244.99 877.495 2244.99 877.495 2244.99C854.446 2245.77 854.446 2245.77 854.446 2245.77C876.802 2251.43 876.802 2251.43 876.802 2251.43C896.114 2250.26 896.114 2250.26 896.114 2250.26Z" calcMode="spline" keyTimes="0; 0.726; 1" keySplines="0.42 0 0.58 1;0.42 0 0.58 1"></animate></path>
</g>
<g id="2">
<path id="Vector_11" d="M360.287 1748L405.427 1794.51L369.605 1740.49L416.114 1695.35L362.099 1731.18L316.955 1684.67L352.782 1738.68L306.276 1783.83L360.287 1748Z" fill="white" fill-opacity="0.9"><animate attributeName="d" dur="7200ms" repeatCount="indefinite" values="M360.287 1748C405.427 1794.51 405.427 1794.51 405.427 1794.51C369.605 1740.49 369.605 1740.49 369.605 1740.49C416.114 1695.35 416.114 1695.35 416.114 1695.35C362.099 1731.18 362.099 1731.18 362.099 1731.18C316.955 1684.67 316.955 1684.67 316.955 1684.67C352.782 1738.68 352.782 1738.68 352.782 1738.68C306.276 1783.83 306.276 1783.83 306.276 1783.83C360.287 1748 360.287 1748 360.287 1748Z;M122.797 1903.17C187.289 1909.61 187.289 1909.61 187.289 1909.61C125.08 1891.42 125.08 1891.42 125.08 1891.42C131.525 1826.93 131.525 1826.93 131.525 1826.93C113.335 1889.14 113.335 1889.14 113.335 1889.14C48.8422 1882.7 48.8422 1882.7 48.8422 1882.7C111.052 1900.89 111.052 1900.89 111.052 1900.89C104.613 1965.38 104.613 1965.38 104.613 1965.38C122.797 1903.17 122.797 1903.17 122.797 1903.17Z;M360.287 1748C405.427 1794.51 405.427 1794.51 405.427 1794.51C369.605 1740.49 369.605 1740.49 369.605 1740.49C416.114 1695.35 416.114 1695.35 416.114 1695.35C362.099 1731.18 362.099 1731.18 362.099 1731.18C316.955 1684.67 316.955 1684.67 316.955 1684.67C352.782 1738.68 352.782 1738.68 352.782 1738.68C306.276 1783.83 306.276 1783.83 306.276 1783.83C360.287 1748 360.287 1748 360.287 1748Z" calcMode="spline" keyTimes="0; 0.607; 1" keySplines="0.42 0 0.58 1;0.42 0 0.58 1"></animate></path>
<path id="Vector_2_7" d="M362.564 1726.87L368.226 1704.51L367.053 1685.2L361.789 1703.82L362.564 1726.87Z" fill="white" fill-opacity="0.9"><animate attributeName="d" dur="7300ms" repeatCount="indefinite" values="M362.564 1726.87C368.226 1704.51 368.226 1704.51 368.226 1704.51C367.053 1685.2 367.053 1685.2 367.053 1685.2C361.789 1703.82 361.789 1703.82 361.789 1703.82C362.564 1726.87 362.564 1726.87 362.564 1726.87Z;M110.912 1885.55C100.825 1864.81 100.825 1864.81 100.825 1864.81C87.4766 1850.8 87.4766 1850.8 87.4766 1850.8C95.4605 1868.43 95.4605 1868.43 95.4605 1868.43C110.912 1885.55 110.912 1885.55 110.912 1885.55Z;M362.564 1726.87C368.226 1704.51 368.226 1704.51 368.226 1704.51C367.053 1685.2 367.053 1685.2 367.053 1685.2C361.789 1703.82 361.789 1703.82 361.789 1703.82C362.564 1726.87 362.564 1726.87 362.564 1726.87Z" calcMode="spline" keyTimes="0; 0.595; 1" keySplines="0.42 0 0.58 1;0.42 0 0.58 1"></animate></path>
<path id="Vector_3_7" d="M306.803 1733.73L325.426 1738.99L348.471 1738.22L326.12 1732.55L306.803 1733.73Z" fill="white" fill-opacity="0.9"><animate attributeName="d" dur="7400ms" repeatCount="indefinite" values="M306.803 1733.73C325.426 1738.99 325.426 1738.99 325.426 1738.99C348.471 1738.22 348.471 1738.22 348.471 1738.22C326.12 1732.55 326.12 1732.55 326.12 1732.55C306.803 1733.73 306.803 1733.73 306.803 1733.73Z;M72.7147 1926.75C90.3435 1918.76 90.3435 1918.76 90.3435 1918.76C107.459 1903.31 107.459 1903.31 107.459 1903.31C86.7211 1913.39 86.7211 1913.39 86.7211 1913.39C72.7147 1926.75 72.7147 1926.75 72.7147 1926.75Z;M306.803 1733.73C325.426 1738.99 325.426 1738.99 325.426 1738.99C348.471 1738.22 348.471 1738.22 348.471 1738.22C326.12 1732.55 326.12 1732.55 326.12 1732.55C306.803 1733.73 306.803 1733.73 306.803 1733.73Z" calcMode="spline" keyTimes="0; 0.502; 1" keySplines="0.42 0 0.58 1;0.42 0 0.58 1"></animate></path>
<path id="Vector_4_7" d="M359.822 1752.31L354.16 1774.67L355.333 1793.98L360.597 1775.36L359.822 1752.31Z" fill="white" fill-opacity="0.9"><animate attributeName="d" dur="7500ms" repeatCount="indefinite" values="M359.822 1752.31C354.16 1774.67 354.16 1774.67 354.16 1774.67C355.333 1793.98 355.333 1793.98 355.333 1793.98C360.597 1775.36 360.597 1775.36 360.597 1775.36C359.822 1752.31 359.822 1752.31 359.822 1752.31Z;M125.222 1906.76C135.308 1927.5 135.308 1927.5 135.308 1927.5C148.657 1941.51 148.657 1941.51 148.657 1941.51C140.673 1923.88 140.673 1923.88 140.673 1923.88C125.222 1906.76 125.222 1906.76 125.222 1906.76Z;M359.822 1752.31C354.16 1774.67 354.16 1774.67 354.16 1774.67C355.333 1793.98 355.333 1793.98 355.333 1793.98C360.597 1775.36 360.597 1775.36 360.597 1775.36C359.822 1752.31 359.822 1752.31 359.822 1752.31Z" calcMode="spline" keyTimes="0; 0.725; 1" keySplines="0.42 0 0.58 1;0.42 0 0.58 1"></animate></path>
<path id="Vector_5_7" d="M415.583 1745.45L396.964 1740.18L373.915 1740.96L396.27 1746.62L415.583 1745.45Z" fill="white" fill-opacity="0.9"><animate attributeName="d" dur="7600ms" repeatCount="indefinite" values="M415.583 1745.45C396.964 1740.18 396.964 1740.18 396.964 1740.18C373.915 1740.96 373.915 1740.96 373.915 1740.96C396.27 1746.62 396.27 1746.62 396.27 1746.62C415.583 1745.45 415.583 1745.45 415.583 1745.45Z;M163.419 1865.56C145.791 1873.54 145.791 1873.54 145.791 1873.54C128.675 1889 128.675 1889 128.675 1889C149.414 1878.91 149.414 1878.91 149.414 1878.91C163.419 1865.56 163.419 1865.56 163.419 1865.56Z;M415.583 1745.45C396.964 1740.18 396.964 1740.18 396.964 1740.18C373.915 1740.96 373.915 1740.96 373.915 1740.96C396.27 1746.62 396.27 1746.62 396.27 1746.62C415.583 1745.45 415.583 1745.45 415.583 1745.45Z" calcMode="spline" keyTimes="0; 0.544; 1" keySplines="0.42 0 0.58 1;0.42 0 0.58 1"></animate></path>
</g>
<g id="1">
<path id="Vector_12" d="M343.331 918.343L388.471 964.852L352.649 910.837L399.158 865.697L345.144 901.52L299.999 855.014L335.826 909.025L289.32 954.17L343.331 918.343Z" fill="white" fill-opacity="0.9"><animate attributeName="d" dur="7700ms" repeatCount="indefinite" values="M343.331 918.343C388.471 964.852 388.471 964.852 388.471 964.852C352.649 910.837 352.649 910.837 352.649 910.837C399.158 865.697 399.158 865.697 399.158 865.697C345.144 901.52 345.144 901.52 345.144 901.52C299.999 855.014 299.999 855.014 299.999 855.014C335.826 909.025 335.826 909.025 335.826 909.025C289.32 954.17 289.32 954.17 289.32 954.17C343.331 918.343 343.331 918.343 343.331 918.343Z;M180.391 615C115.797 609.682 115.797 609.682 115.797 609.682C178.314 626.783 178.314 626.783 178.314 626.783C172.996 691.377 172.996 691.377 172.996 691.377C190.096 628.86 190.096 628.86 190.096 628.86C254.692 634.173 254.692 634.173 254.692 634.173C192.174 617.078 192.174 617.078 192.174 617.078C197.487 552.482 197.487 552.482 197.487 552.482C180.391 615 180.391 615 180.391 615Z;M343.331 918.343C388.471 964.852 388.471 964.852 388.471 964.852C352.649 910.837 352.649 910.837 352.649 910.837C399.158 865.697 399.158 865.697 399.158 865.697C345.144 901.52 345.144 901.52 345.144 901.52C299.999 855.014 299.999 855.014 299.999 855.014C335.826 909.025 335.826 909.025 335.826 909.025C289.32 954.17 289.32 954.17 289.32 954.17C343.331 918.343 343.331 918.343 343.331 918.343Z" calcMode="spline" keyTimes="0; 0.537; 1" keySplines="0.42 0 0.58 1;0.42 0 0.58 1"></animate></path>
<path id="Vector_2_8" d="M345.608 897.209L351.27 874.853L350.098 855.541L344.833 874.164L345.608 897.209Z" fill="white" fill-opacity="0.9"><animate attributeName="d" dur="7800ms" repeatCount="indefinite" values="M345.608 897.209C351.27 874.853 351.27 874.853 351.27 874.853C350.098 855.541 350.098 855.541 350.098 855.541C344.833 874.164 344.833 874.164 344.833 874.164C345.608 897.209 345.608 897.209 345.608 897.209Z;M192.583 632.412C203.03 652.971 203.03 652.971 203.03 652.971C216.621 666.742 216.621 666.742 216.621 666.742C208.331 649.255 208.331 649.255 208.331 649.255C192.583 632.412 192.583 632.412 192.583 632.412Z;M345.608 897.209C351.27 874.853 351.27 874.853 351.27 874.853C350.098 855.541 350.098 855.541 350.098 855.541C344.833 874.164 344.833 874.164 344.833 874.164C345.608 897.209 345.608 897.209 345.608 897.209Z" calcMode="spline" keyTimes="0; 0.748; 1" keySplines="0.42 0 0.58 1;0.42 0 0.58 1"></animate></path>
<path id="Vector_3_8" d="M289.848 904.071L308.47 909.335L331.516 908.56L309.164 902.894L289.848 904.071Z" fill="white" fill-opacity="0.9"><animate attributeName="d" dur="7900ms" repeatCount="indefinite" values="M289.848 904.071C308.47 909.335 308.47 909.335 308.47 909.335C331.516 908.56 331.516 908.56 331.516 908.56C309.164 902.894 309.164 902.894 309.164 902.894C289.848 904.071 289.848 904.071 289.848 904.071Z;M230.056 590.553C212.569 598.843 212.569 598.843 212.569 598.843C195.726 614.591 195.726 614.591 195.726 614.591C216.285 604.15 216.285 604.15 216.285 604.15C230.056 590.553 230.056 590.553 230.056 590.553Z;M289.848 904.071C308.47 909.335 308.47 909.335 308.47 909.335C331.516 908.56 331.516 908.56 331.516 908.56C309.164 902.894 309.164 902.894 309.164 902.894C289.848 904.071 289.848 904.071 289.848 904.071Z" calcMode="spline" keyTimes="0; 0.573; 1" keySplines="0.42 0 0.58 1;0.42 0 0.58 1"></animate></path>
<path id="Vector_4_8" d="M342.867 922.652L337.204 945.008L338.377 964.32L343.642 945.698L342.867 922.652Z" fill="white" fill-opacity="0.9"><animate attributeName="d" dur="8000ms" repeatCount="indefinite" values="M342.867 922.652C337.204 945.008 337.204 945.008 337.204 945.008C338.377 964.32 338.377 964.32 338.377 964.32C343.642 945.698 343.642 945.698 343.642 945.698C342.867 922.652 342.867 922.652 342.867 922.652Z;M177.905 611.449C167.458 590.889 167.458 590.889 167.458 590.889C153.867 577.119 153.867 577.119 153.867 577.119C162.157 594.606 162.157 594.606 162.157 594.606C177.905 611.449 177.905 611.449 177.905 611.449Z;M342.867 922.652C337.204 945.008 337.204 945.008 337.204 945.008C338.377 964.32 338.377 964.32 338.377 964.32C343.642 945.698 343.642 945.698 343.642 945.698C342.867 922.652 342.867 922.652 342.867 922.652Z" calcMode="spline" keyTimes="0; 0.693; 1" keySplines="0.42 0 0.58 1;0.42 0 0.58 1"></animate></path>
<path id="Vector_5_8" d="M398.627 915.791L380.009 910.523L356.959 911.301L379.315 916.964L398.627 915.791Z" fill="white" fill-opacity="0.9"><animate attributeName="d" dur="8100ms" repeatCount="indefinite" values="M398.627 915.791C380.009 910.523 380.009 910.523 380.009 910.523C356.959 911.301 356.959 911.301 356.959 911.301C379.315 916.964 379.315 916.964 379.315 916.964C398.627 915.791 398.627 915.791 398.627 915.791Z;M140.433 653.307C157.919 645.023 157.919 645.023 157.919 645.023C174.763 629.269 174.763 629.269 174.763 629.269C154.203 639.716 154.203 639.716 154.203 639.716C140.433 653.307 140.433 653.307 140.433 653.307Z;M398.627 915.791C380.009 910.523 380.009 910.523 380.009 910.523C356.959 911.301 356.959 911.301 356.959 911.301C379.315 916.964 379.315 916.964 379.315 916.964C398.627 915.791 398.627 915.791 398.627 915.791Z" calcMode="spline" keyTimes="0; 0.741; 1" keySplines="0.42 0 0.58 1;0.42 0 0.58 1"></animate></path>
</g>
<g id="Ellipse_13_2" filter="url(#filter0_f_128_900)">
<path d="M2356.03 1311.54C2356.03 1887.12 1889.43 2353.72 1313.85 2353.72C738.27 2353.72 271.671 1887.12 271.671 1311.54C271.671 735.958 738.27 269.359 1313.85 269.359C1889.43 269.359 2356.03 735.958 2356.03 1311.54Z" stroke="white" stroke-width="19.2675"><animate attributeName="d" dur="8200ms" repeatCount="indefinite" values="M2356.03 1311.54C2356.03 1887.12 1889.43 2353.72 1313.85 2353.72C738.27 2353.72 271.671 1887.12 271.671 1311.54C271.671 735.958 738.27 269.359 1313.85 269.359C1889.43 269.359 2356.03 735.958 2356.03 1311.54Z;M2356.33 1311.54C2356.33 1887.12 1889.73 2353.72 1314.15 2353.72C738.571 2353.72 271.972 1887.12 271.972 1311.54C271.972 735.958 738.571 269.359 1314.15 269.359C1889.73 269.359 2356.33 735.958 2356.33 1311.54Z;M2356.03 1311.54C2356.03 1887.12 1889.43 2353.72 1313.85 2353.72C738.27 2353.72 271.671 1887.12 271.671 1311.54C271.671 735.958 738.27 269.359 1313.85 269.359C1889.43 269.359 2356.03 735.958 2356.03 1311.54Z" calcMode="spline" keyTimes="0; 0.738; 1" keySplines="0.42 0 0.58 1;0.42 0 0.58 1"></animate></path>
</g>
<g id="Ellipse_13_2_2" filter="url(#filter1_f_128_900)">
<path d="M2356.33 1311.54C2356.33 1887.12 1889.73 2353.72 1314.15 2353.72C738.571 2353.72 271.972 1887.12 271.972 1311.54C271.972 735.958 738.571 269.359 1314.15 269.359C1889.73 269.359 2356.33 735.958 2356.33 1311.54Z" stroke="white" stroke-width="19.2675"><animate attributeName="d" dur="8300ms" repeatCount="indefinite" values="M2356.33 1311.54C2356.33 1887.12 1889.73 2353.72 1314.15 2353.72C738.571 2353.72 271.972 1887.12 271.972 1311.54C271.972 735.958 738.571 269.359 1314.15 269.359C1889.73 269.359 2356.33 735.958 2356.33 1311.54Z;M2356.33 1311.54C2356.33 1887.12 1889.73 2353.72 1314.15 2353.72C738.571 2353.72 271.972 1887.12 271.972 1311.54C271.972 735.958 738.571 269.359 1314.15 269.359C1889.73 269.359 2356.33 735.958 2356.33 1311.54Z;M2356.33 1311.54C2356.33 1887.12 1889.73 2353.72 1314.15 2353.72C738.571 2353.72 271.972 1887.12 271.972 1311.54C271.972 735.958 738.571 269.359 1314.15 269.359C1889.73 269.359 2356.33 735.958 2356.33 1311.54Z" calcMode="spline" keyTimes="0; 0.509; 1" keySplines="0.42 0 0.58 1;0.42 0 0.58 1"></animate></path>
</g>
</g>
<defs>
<filter id="filter0_f_128_900" x="212.038" y="209.726" width="2203.62" height="2203.62" filterUnits="userSpaceOnUse" color-interpolation-filters="sRGB">
<feFlood flood-opacity="0" result="BackgroundImageFix"></feFlood>
<feBlend mode="normal" in="SourceGraphic" in2="BackgroundImageFix" result="shape"></feBlend>
<feGaussianBlur stdDeviation="25" result="effect1_foregroundBlur_128_900"></feGaussianBlur>
</filter>
<filter id="filter1_f_128_900" x="252.338" y="249.726" width="2123.62" height="2123.62" filterUnits="userSpaceOnUse" color-interpolation-filters="sRGB">
<feFlood flood-opacity="0" result="BackgroundImageFix"></feFlood>
<feBlend mode="normal" in="SourceGraphic" in2="BackgroundImageFix" result="shape"></feBlend>
<feGaussianBlur stdDeviation="5" result="effect1_foregroundBlur_128_900"></feGaussianBlur>
</filter>
<clipPath id="clip0_128_900">
<rect width="2627.7" height="2643.88" fill="white"></rect>
</clipPath>
</defs>
</svg>
